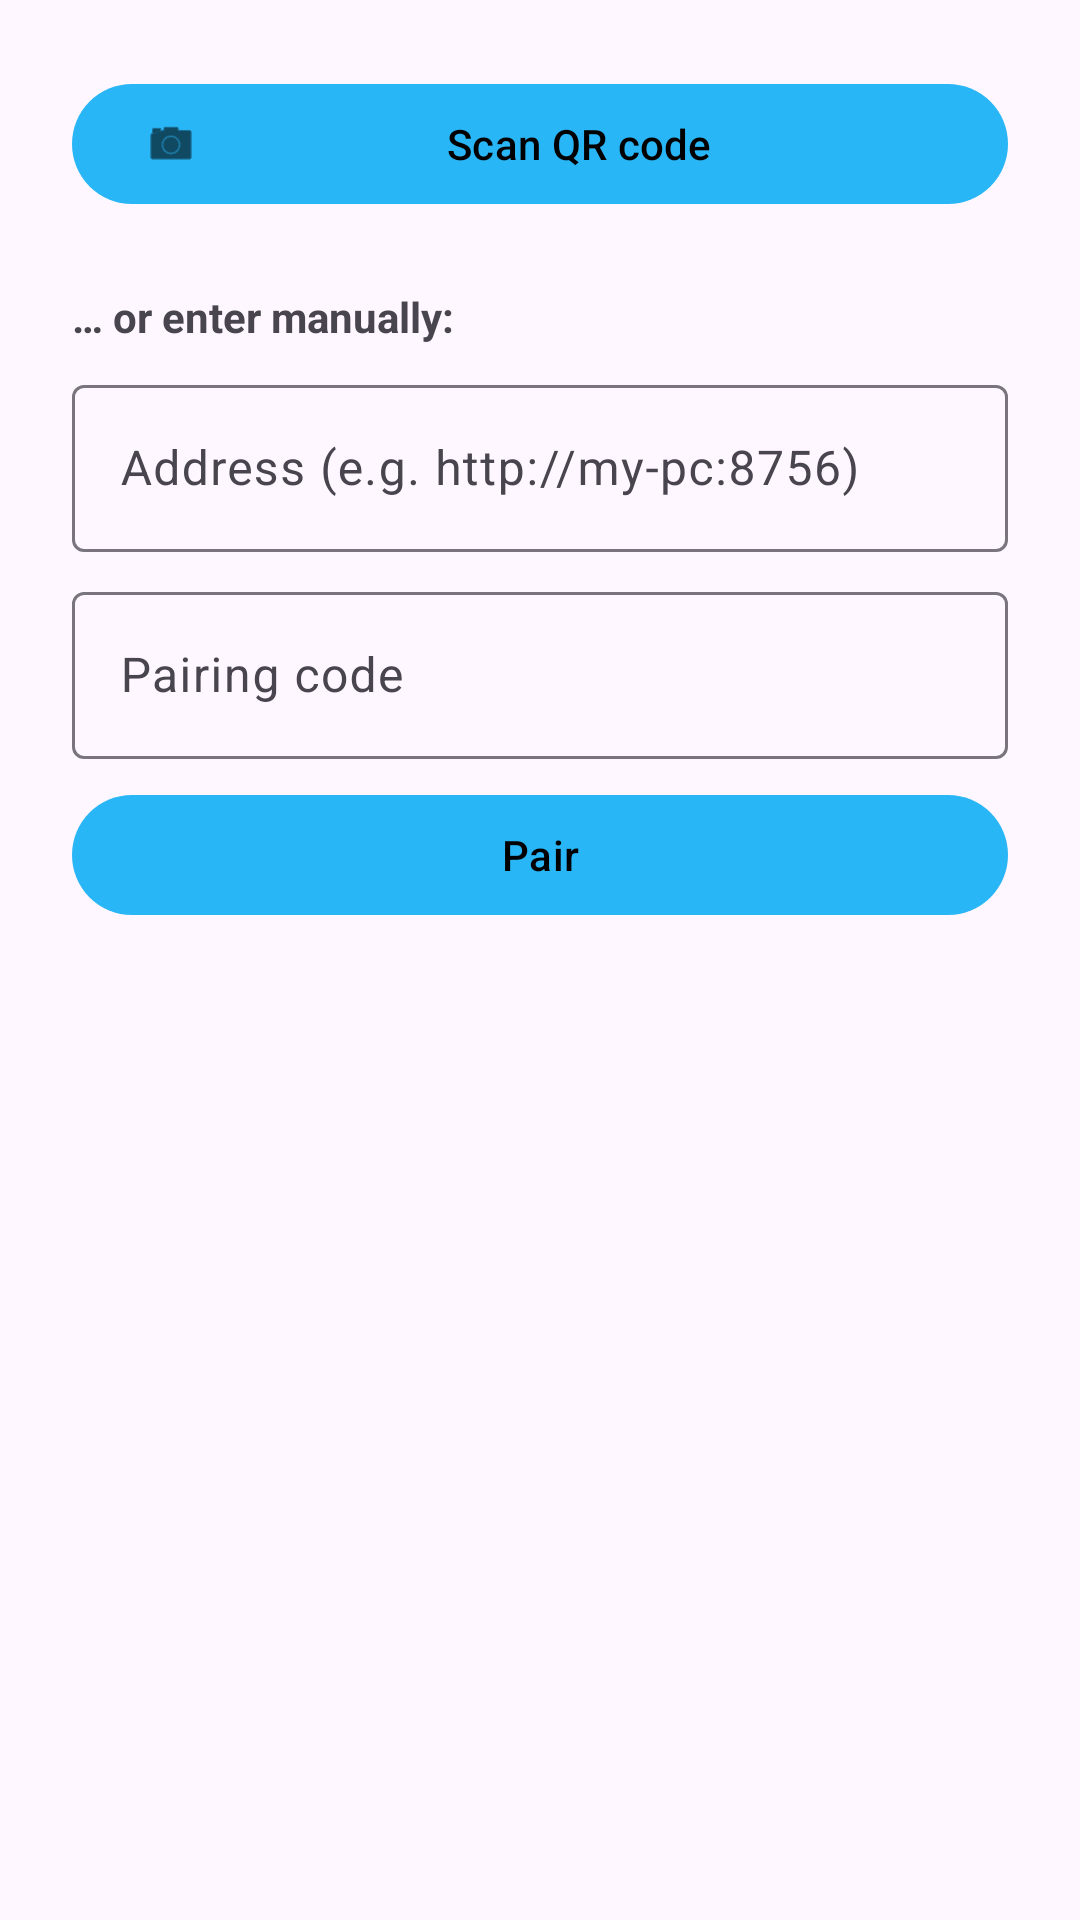

The Android layout XML behind this screen, and the referenced resources:
<!-- AndroidManifest.xml: application theme Theme.Dictate -->
<!-- res/layout/activity_windows_pairing.xml -->
<?xml version="1.0" encoding="utf-8"?>
<ScrollView xmlns:android="http://schemas.android.com/apk/res/android"
    xmlns:app="http://schemas.android.com/apk/res-auto"
    android:id="@+id/activity_windows_pairing"
    android:layout_width="match_parent"
    android:layout_height="match_parent"
    android:fillViewport="true">

    <LinearLayout
        android:layout_width="match_parent"
        android:layout_height="wrap_content"
        android:orientation="vertical"
        android:padding="24dp">

        <com.google.android.material.button.MaterialButton
            android:id="@+id/windows_pairing_scan_btn"
            android:layout_width="match_parent"
            android:layout_height="wrap_content"
            app:icon="@android:drawable/ic_menu_camera"
            android:text="@string/dictate_pairing_scan_qr"/>

        <TextView
            android:layout_width="match_parent"
            android:layout_height="wrap_content"
            android:layout_marginTop="24dp"
            android:text="@string/dictate_pairing_or_manual"
            android:textStyle="bold"/>

        <com.google.android.material.textfield.TextInputLayout
            android:layout_width="match_parent"
            android:layout_height="wrap_content"
            android:layout_marginTop="8dp"
            android:hint="@string/dictate_pairing_url_hint">

            <com.google.android.material.textfield.TextInputEditText
                android:id="@+id/windows_pairing_url_et"
                android:layout_width="match_parent"
                android:layout_height="wrap_content"
                android:inputType="textUri"
                android:singleLine="true"/>
        </com.google.android.material.textfield.TextInputLayout>

        <com.google.android.material.textfield.TextInputLayout
            android:layout_width="match_parent"
            android:layout_height="wrap_content"
            android:layout_marginTop="8dp"
            android:hint="@string/dictate_pairing_code_hint">

            <com.google.android.material.textfield.TextInputEditText
                android:id="@+id/windows_pairing_code_et"
                android:layout_width="match_parent"
                android:layout_height="wrap_content"
                android:inputType="textCapCharacters"
                android:singleLine="true"/>
        </com.google.android.material.textfield.TextInputLayout>

        <com.google.android.material.button.MaterialButton
            android:id="@+id/windows_pairing_pair_btn"
            android:layout_width="match_parent"
            android:layout_height="wrap_content"
            android:layout_marginTop="8dp"
            android:text="@string/dictate_pairing_pair"/>

        <ProgressBar
            android:id="@+id/windows_pairing_progress"
            android:layout_width="wrap_content"
            android:layout_height="wrap_content"
            android:layout_gravity="center_horizontal"
            android:layout_marginTop="16dp"
            android:visibility="gone"/>

        <TextView
            android:id="@+id/windows_pairing_status_tv"
            android:layout_width="match_parent"
            android:layout_height="wrap_content"
            android:layout_marginTop="24dp"
            android:textIsSelectable="true"/>

        <com.google.android.material.button.MaterialButton
            android:id="@+id/windows_pairing_test_btn"
            style="@style/Widget.Material3.Button.OutlinedButton"
            android:layout_width="match_parent"
            android:layout_height="wrap_content"
            android:layout_marginTop="8dp"
            android:text="@string/dictate_pairing_test_connection"
            android:visibility="gone"/>

        <com.google.android.material.button.MaterialButton
            android:id="@+id/windows_pairing_unpair_btn"
            style="@style/Widget.Material3.Button.TextButton"
            android:layout_width="match_parent"
            android:layout_height="wrap_content"
            android:layout_marginTop="4dp"
            android:text="@string/dictate_pairing_unpair"
            android:visibility="gone"/>

    </LinearLayout>
</ScrollView>
<!-- resources referenced by this layout -->
<resources>
  <string name="dictate_pairing_code_hint">Pairing code</string>
  <string name="dictate_pairing_or_manual">… or enter manually:</string>
  <string name="dictate_pairing_pair">Pair</string>
  <string name="dictate_pairing_scan_qr">Scan QR code</string>
  <string name="dictate_pairing_test_connection">Test connection</string>
  <string name="dictate_pairing_unpair">Unpair</string>
  <string name="dictate_pairing_url_hint">Address (e.g. http://my-pc:8756)</string>
  <style name="Theme.Dictate" parent="Theme.Material3.Light">
          
          <item name="colorPrimary">@color/dictate_blue</item>
          <item name="colorPrimaryVariant">@color/dictate_blue</item>
          <item name="colorOnPrimary">@color/dictate_black</item>
          
          <item name="colorSecondary">@color/dictate_blue</item>
          <item name="colorSecondaryVariant">@color/dictate_blue</item>
          <item name="colorOnSecondary">@color/dictate_black</item>
          
          <item name="android:statusBarColor">?attr/colorPrimaryVariant</item>
  
          
          <item name="dictateColorWarning">@color/dictate_warning</item>
  
          
          <item name="dictateColorPcMode">@color/dictate_pc_mode</item>
  
          
  
      </style>
  <color name="dictate_blue">#29B6F6</color>
  <color name="dictate_black">#000000</color>
  <color name="dictate_warning">#B26A00</color>
  <color name="dictate_pc_mode">#7E57C2</color>
</resources>
